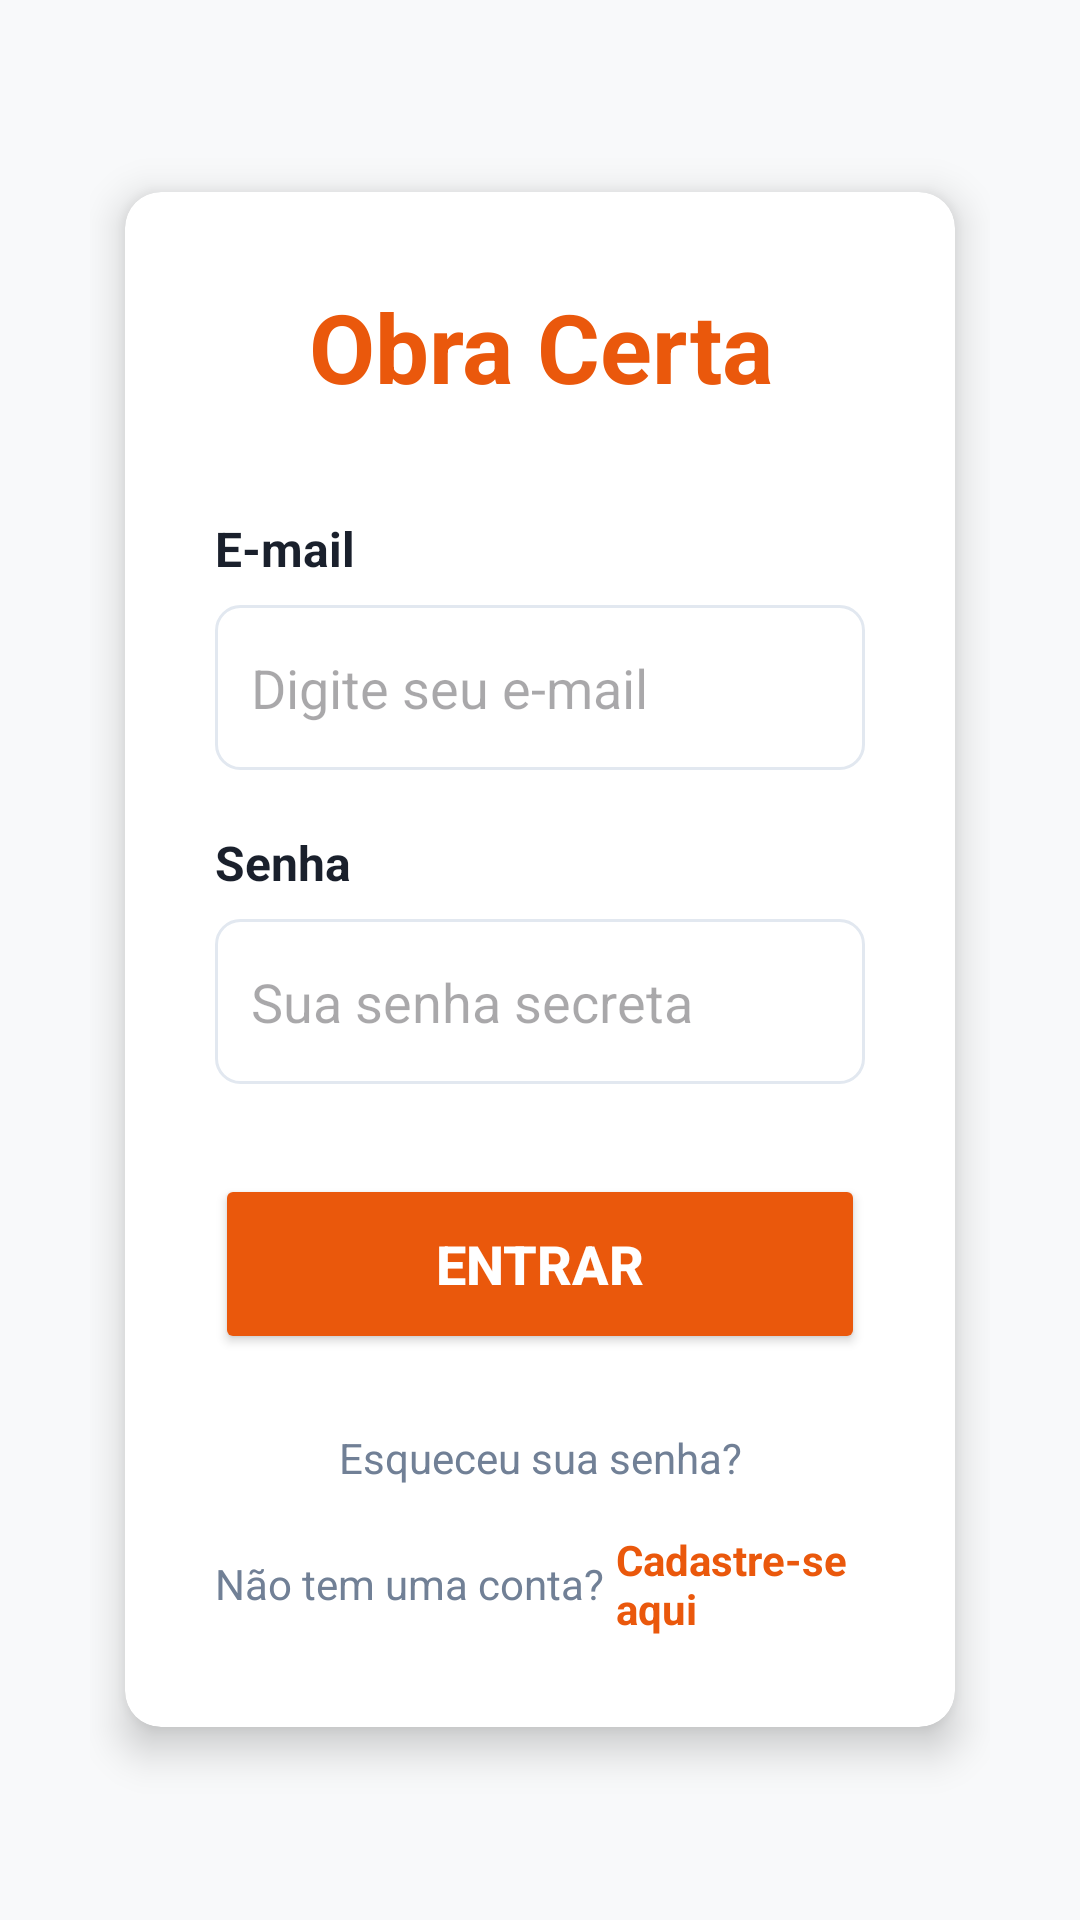

Write the Android layout XML for this screen, with the resource values it uses.
<!-- AndroidManifest.xml: application theme Theme.ObraCertaAndroid -->
<!-- res/layout/activity_login.xml -->
<?xml version="1.0" encoding="utf-8"?>
<LinearLayout xmlns:android="http://schemas.android.com/apk/res/android"
    xmlns:app="http://schemas.android.com/apk/res-auto"
    android:id="@+id/main"
    android:layout_width="match_parent"
    android:layout_height="match_parent"
    android:background="#EA580C"
    android:orientation="vertical">

    <LinearLayout
        android:layout_width="match_parent"
        android:layout_height="match_parent"
        android:background="#F8F9FA"
        android:orientation="vertical"
        android:padding="30dp">

        <ScrollView
            android:layout_width="match_parent"
            android:layout_height="match_parent"
            android:fillViewport="true"
            android:scrollbars="none">

            <LinearLayout
                android:layout_width="match_parent"
                android:layout_height="wrap_content"
                android:gravity="center"
                android:orientation="vertical">

                <androidx.cardview.widget.CardView
                    android:layout_width="match_parent"
                    android:layout_height="wrap_content"
                    app:cardCornerRadius="12dp"
                    app:cardElevation="8dp"
                    app:cardBackgroundColor="@color/white"
                    app:cardUseCompatPadding="true">

                    <LinearLayout
                        android:layout_width="match_parent"
                        android:layout_height="wrap_content"
                        android:orientation="vertical"
                        android:padding="30dp">

                        <TextView
                            android:id="@+id/tvTituloApp"
                            android:layout_width="match_parent"
                            android:layout_height="wrap_content"
                            android:text="@string/titulo_app"
                            android:textColor="#EA580C"
                            android:textSize="32sp"
                            android:textStyle="bold"
                            android:gravity="center"
                            android:layout_marginBottom="35dp"/>

                        <TextView
                            android:id="@+id/tvLabelEmail"
                            android:layout_width="match_parent"
                            android:layout_height="wrap_content"
                            android:text="@string/label_email"
                            android:textStyle="bold"
                            android:textColor="#1A202C"
                            android:textSize="16sp"
                            android:labelFor="@+id/etEmail"/>

                        <EditText
                            android:id="@+id/etEmail"
                            android:layout_width="match_parent"
                            android:layout_height="55dp"
                            android:hint="@string/dica_email"
                            android:inputType="textEmailAddress"
                            android:autofillHints="email"
                            android:background="@drawable/bg_input_borda"
                            android:padding="12dp"
                            android:layout_marginTop="8dp"
                            android:layout_marginBottom="20dp" />

                        <TextView
                            android:id="@+id/tvLabelSenha"
                            android:layout_width="match_parent"
                            android:layout_height="wrap_content"
                            android:text="@string/label_senha"
                            android:textStyle="bold"
                            android:textColor="#1A202C"
                            android:textSize="16sp"
                            android:labelFor="@+id/etSenha"/>

                        <EditText
                            android:id="@+id/etSenha"
                            android:layout_width="match_parent"
                            android:layout_height="55dp"
                            android:hint="@string/dica_senha"
                            android:inputType="textPassword"
                            android:autofillHints="password"
                            android:background="@drawable/bg_input_borda"
                            android:padding="12dp"
                            android:layout_marginTop="8dp"
                            android:layout_marginBottom="30dp" />

                        <Button
                            android:id="@+id/btnEntrar"
                            android:layout_width="match_parent"
                            android:layout_height="60dp"
                            android:text="@string/btn_entrar"
                            android:textStyle="bold"
                            android:textSize="18sp"
                            android:textColor="@color/white"
                            android:backgroundTint="#EA580C"
                            app:cornerRadius="10dp"
                            android:layout_marginBottom="25dp" />

                        <TextView
                            android:id="@+id/tvEsqueceuSenha"
                            android:layout_width="match_parent"
                            android:layout_height="wrap_content"
                            android:text="@string/esqueceu_senha"
                            android:textColor="#718096"
                            android:textSize="14sp"
                            android:gravity="center"
                            android:layout_marginBottom="15dp"/>

                        <LinearLayout
                            android:layout_width="match_parent"
                            android:layout_height="wrap_content"
                            android:orientation="horizontal"
                            android:baselineAligned="false"
                            android:gravity="center">

                            <TextView
                                android:layout_width="wrap_content"
                                android:layout_height="wrap_content"
                                android:text="@string/nao_tem_conta"
                                android:textColor="#718096"
                                android:textSize="14sp" />

                            <TextView
                                android:id="@+id/tvCadastreSe"
                                android:layout_width="wrap_content"
                                android:layout_height="wrap_content"
                                android:text="@string/cadastre_se"
                                android:textColor="#EA580C"
                                android:textStyle="bold"
                                android:textSize="14sp"
                                android:layout_marginStart="4dp"/>
                        </LinearLayout>

                    </LinearLayout>
                </androidx.cardview.widget.CardView>
            </LinearLayout>
        </ScrollView>
    </LinearLayout>
</LinearLayout>
<!-- resources referenced by this layout -->
<resources>
  <color name="white">#FFFFFFFF</color>
  <!-- drawable bg_input_borda (drawable) -->
  <?xml version="1.0" encoding="utf-8"?>
  <shape xmlns:android="http://schemas.android.com/apk/res/android">
      
      <solid android:color="@color/white" />
      
      <stroke android:width="1dp" android:color="#E2E8F0" />
      
      <corners android:radius="8dp" />
  </shape>
  <string name="btn_entrar">Entrar</string>
  <string name="cadastre_se">Cadastre-se aqui</string>
  <string name="dica_email">Digite seu e-mail</string>
  <string name="dica_senha">Sua senha secreta</string>
  <string name="esqueceu_senha">Esqueceu sua senha?</string>
  <string name="label_email">E-mail</string>
  <string name="label_senha">Senha</string>
  <string name="nao_tem_conta">Não tem uma conta? </string>
  <string name="titulo_app">Obra Certa</string>
  <style name="Theme.ObraCertaAndroid" parent="Base.Theme.ObraCertaAndroid" />
  <style name="Base.Theme.ObraCertaAndroid" parent="Theme.Material3.Light.NoActionBar">
          
          
      </style>
</resources>
